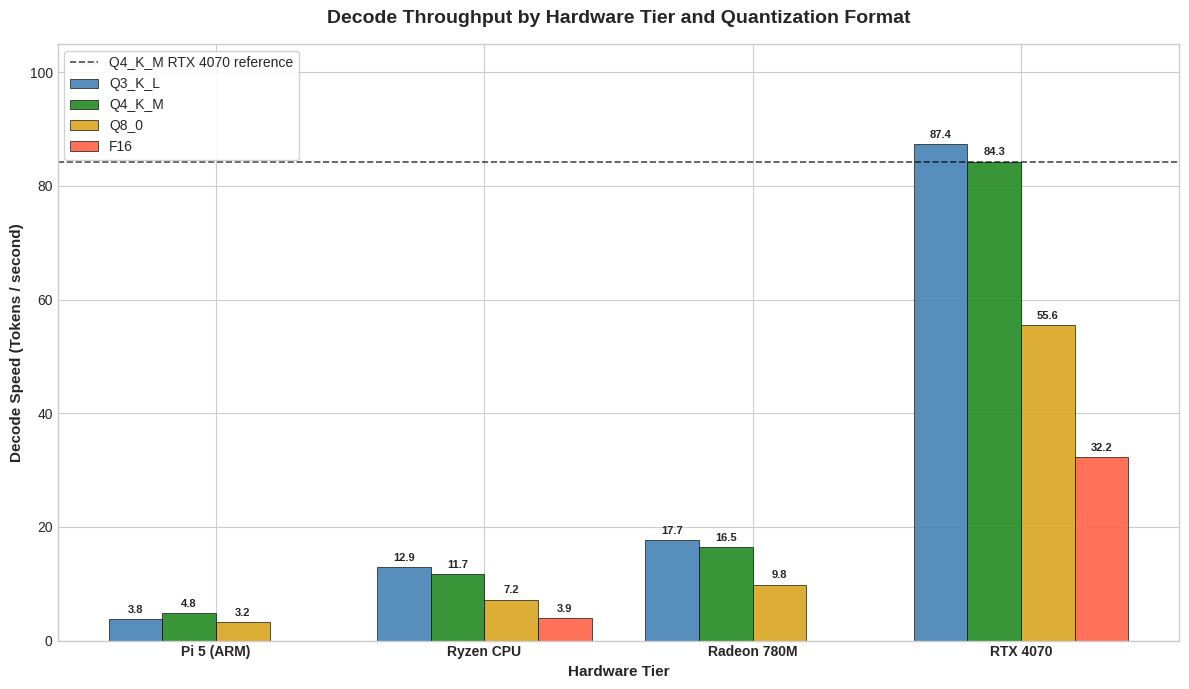

Python code for this plot:
#!/usr/bin/env python3
import matplotlib.pyplot as plt
import numpy as np
import os

# Styling
plt.style.use('seaborn-v0_8-whitegrid' if 'seaborn-v0_8-whitegrid' in plt.style.available else 'default')
fig, ax = plt.subplots(figsize=(12, 7), dpi=300)

# Data specification
tiers = ["Pi 5 (ARM)", "Ryzen CPU", "Radeon 780M", "RTX 4070"]
quants = ["Q3_K_L", "Q4_K_M", "Q8_0", "F16"]

# Values mapping (None/NaN where data is skipped)
data = {
    "Q3_K_L": [3.80, 12.90, 17.67, 87.39],
    "Q4_K_M": [4.80, 11.67, 16.47, 84.29],
    "Q8_0":   [3.20,  7.20,  9.84, 55.56],
    "F16":    [np.nan, 3.93, np.nan, 32.22]
}

colors = {
    "Q3_K_L": "steelblue",
    "Q4_K_M": "forestgreen",
    "Q8_0": "goldenrod",
    "F16": "tomato"
}

x = np.arange(len(tiers))
total_quants = len(quants)
width = 0.2  # Width of the bars

# Plot bars
rects = []
for i, q in enumerate(quants):
    offset = (i - total_quants / 2 + 0.5) * width
    val_list = data[q]
    
    # Filter out NaNs for plotting to leave slot empty
    valid_x = [x[j] + offset for j in range(len(tiers)) if not np.isnan(val_list[j])]
    valid_y = [val_list[j] for j in range(len(tiers)) if not np.isnan(val_list[j])]
    
    # For positions with NaNs, we can plot with a dummy or skip
    y_plot = [0 if np.isnan(v) else v for v in val_list]
    
    bars = ax.bar(x + offset, y_plot, width, label=q, color=colors[q], alpha=0.9, edgecolor='black', linewidth=0.5)
    
    # Add value labels on top of valid bars
    for j, bar in enumerate(bars):
        val = val_list[j]
        if not np.isnan(val):
            height = bar.get_height()
            ax.annotate(f'{val:.1f}',
                        xy=(bar.get_x() + bar.get_width() / 2, height),
                        xytext=(0, 3),  # 3 points vertical offset
                        textcoords="offset points",
                        ha='center', va='bottom', fontsize=8, fontweight='bold', rotation=0)

# Reference horizontal dashed line
ref_y = 84.29
ax.axhline(y=ref_y, color='black', linestyle='--', linewidth=1.2, alpha=0.7, label='Q4_K_M RTX 4070 reference')

# Axes and formatting
ax.set_title("Decode Throughput by Hardware Tier and Quantization Format", fontsize=14, fontweight='bold', pad=15)
ax.set_xlabel("Hardware Tier", fontsize=11, fontweight='bold')
ax.set_ylabel("Decode Speed (Tokens / second)", fontsize=11, fontweight='bold')
ax.set_xticks(x)
ax.set_xticklabels(tiers, fontsize=10, fontweight='bold')
ax.legend(loc='upper left', frameon=True, facecolor='white', framealpha=0.9, fontsize=10)

# Margins and layout
ax.set_ylim(0, 105)
plt.tight_layout()

# Save to exact path
os.makedirs("results", exist_ok=True)
out_path = "results/throughput_by_tier.png"
plt.savefig(out_path)
print(f"SUCCESS: Grouped bar chart saved to {out_path}")
